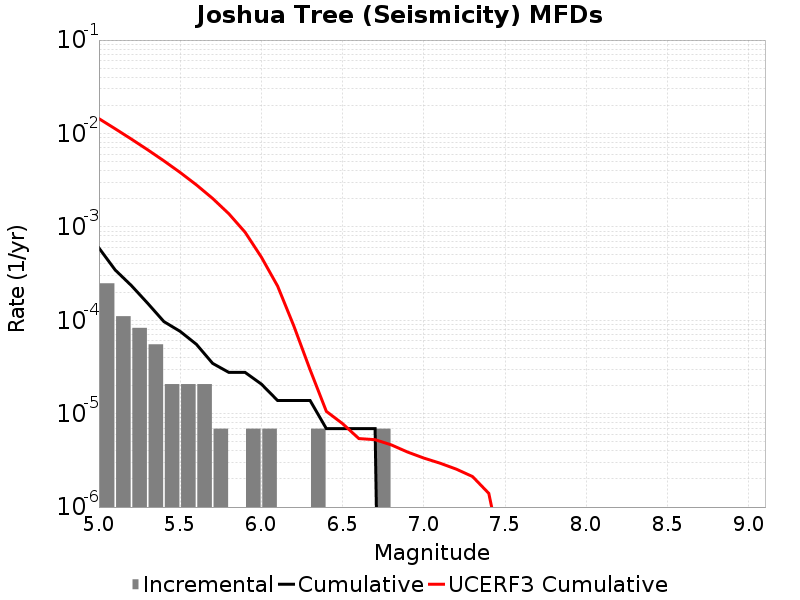

Values plotted in this chart, from the file beside it:
Magnitude, Incremental Rate, Cumulative Rate, UCERF3 Cumulative Rate
5.05, 2.487348E-4, 5.941998E-4, 0.01441
5.15, 1.105488E-4, 3.45465E-4, 0.01122
5.25, 8.2911596E-5, 2.349162E-4, 0.008694
5.35, 5.52744E-5, 1.5200459E-4, 0.006685
5.45, 2.0727899E-5, 9.67302E-5, 0.005089
5.55, 2.0727899E-5, 7.6002296E-5, 0.003821
5.65, 2.0727899E-5, 5.52744E-5, 0.002815
5.75, 6.9093E-6, 3.4546498E-5, 0.002015
5.85, 0.0, 2.76372E-5, 0.001379
5.95, 6.9093E-6, 2.76372E-5, 8.748559E-4
6.05, 6.9093E-6, 2.0727899E-5, 4.7407902E-4
6.15, 0.0, 1.38186E-5, 2.3208844E-4
6.25, 0.0, 1.38186E-5, 8.6703796E-5
6.35, 6.9093E-6, 1.38186E-5, 2.9499568E-5
6.45, 0.0, 6.9093E-6, 1.0579818E-5
6.55, 0.0, 6.9093E-6, 7.815366E-6
6.65, 0.0, 6.9093E-6, 5.41117E-6
6.75, 6.9093E-6, 6.9093E-6, 5.266493E-6
6.85, 0.0, 0.0, 4.6294167E-6
6.95, 0.0, 0.0, 3.881041E-6
7.05, 0.0, 0.0, 3.3458084E-6
7.15, 0.0, 0.0, 2.949225E-6
7.25, 0.0, 0.0, 2.5466452E-6
7.35, 0.0, 0.0, 2.121456E-6
7.45, 0.0, 0.0, 1.4017149E-6
7.55, 0.0, 0.0, 2.053198E-7
7.65, 0.0, 0.0, 0.0
7.75, 0.0, 0.0, 0.0
7.85, 0.0, 0.0, 0.0
7.95, 0.0, 0.0, 0.0
8.05, 0.0, 0.0, 0.0
8.15, 0.0, 0.0, 0.0
8.25, 0.0, 0.0, 0.0
8.35, 0.0, 0.0, 0.0
8.45, 0.0, 0.0, 0.0
8.55, 0.0, 0.0, 0.0
8.65, 0.0, 0.0, 0.0
8.75, 0.0, 0.0, 0.0
8.85, 0.0, 0.0, 0.0
8.95, 0.0, 0.0, 0.0
9.05, 0.0, 0.0, 0.0
